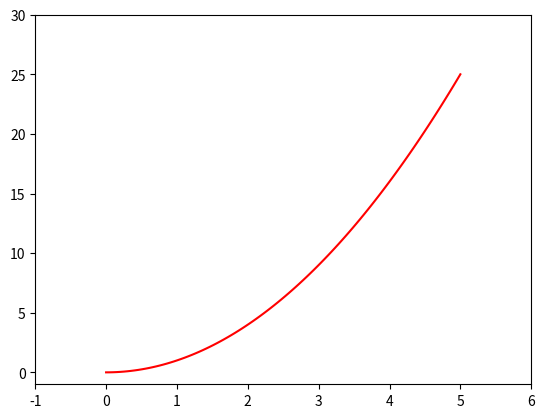

Source code (Python):
"""
一图胜千言
动图胜万言
python 生成
gif, mp4
"""
import matplotlib.pyplot as plt
from matplotlib import animation
import numpy as np

# y = x ** 2
'''
fig, ax = plt.subplots()
ax.set_xlim(0, 5)
ax.set_ylim(0, 10)

line, = plt.plot([1], [1], 'ro')
plt.savefig('1.png')

line.set_data([1, 2], [1, 4])
plt.plot(line.get_xdata(), line.get_ydata(), 'ro')
plt.savefig('2.png')

line.set_data([1, 2, 3], [1, 4, 9])
plt.plot(line.get_xdata(), line.get_ydata(), 'ro')
plt.savefig('3.png')
'''

fig, ax = plt.subplots()
xdata = []
ydata = []

line, = plt.plot(xdata, ydata, 'r-')


def init():
    ax.set_xlim(-1, 6)
    ax.set_ylim(-1, 30)
    return line,


def update(frame):  # 帧
    print(frame)
    xdata.append(frame)
    ydata.append(frame ** 2)

    line.set_data(xdata, ydata)
    return line,


ani = animation.FuncAnimation(
    fig=fig,
    func=update,
    # frames=[1, 2, 3],
    frames=np.linspace(0, 5, 100),
    # frames=5,
    init_func=init,
    interval=100,  # 时间间隔: 毫秒
    repeat=False
)
# plt.show()
ani.save('1.gif', writer='pillow')
# ani.save('1.mp4')
